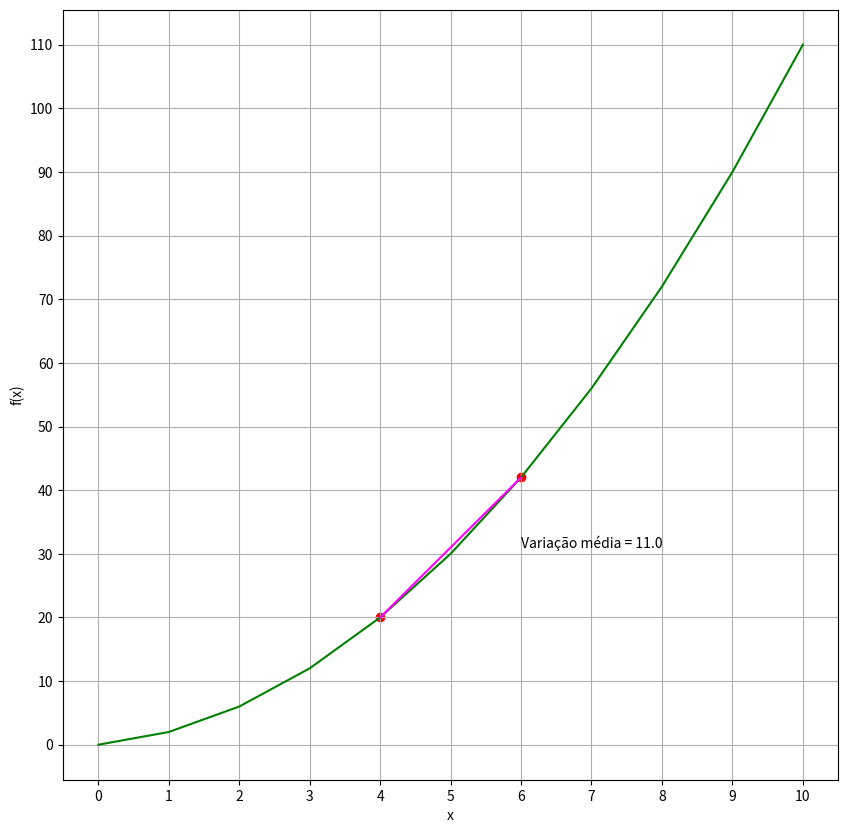

This chart was generated by the following Python code: (Note: this script raises an exception after producing the figure.)
def r(x):
    return x**2 + x

if __name__ =='__main__':
  from matplotlib import pyplot as plt
  import pandas as pd

  df = pd.DataFrame({'x': range(0, 10+1)})
  df['y'] = [r(x) for x in df.x]

  # Define os valores para x1 e x2 seguindo a fórmula.
  x1 = 4
  x2 = 6

  # Pega os valores correspondentes y1 e y2 da nossa função r(x)
  y1 = r(x1)
  y2 = r(x2)

  # Calcula a fórmula.
  m = (y2 - y1)/(x2 - x1)

  # Crie uma listas de valores "x" para a linha secante.
  sx = [x1, x2]

  # Use a função r(x) para obter os valores "y".
  sy = [r(y) for y in sx]

  # Exibe o DataFrame
  print(df)

  plt.figure(figsize=(10, 10))
  plt.xlabel('x')
  plt.ylabel('f(x)')
  plt.grid()
  plt.xticks(range(-10, 10+1, 1))
  plt.yticks(range(0, 120, 10))
  plt.plot(df.x, df.y, color='green')
  plt.scatter([x1,x2], [y1,y2], c='red') # Traçar os pontos do intervalo.
  plt.plot(sx, sy, color='magenta') # Plot a linha secante.
  plt.annotate('Variação média = ' + str(m),(x2, (y2+y1)/2)) # Exibir a taxa média de alteração calculada
  plt.savefig("../images/plot-04.png", format='png')
  plt.show()
